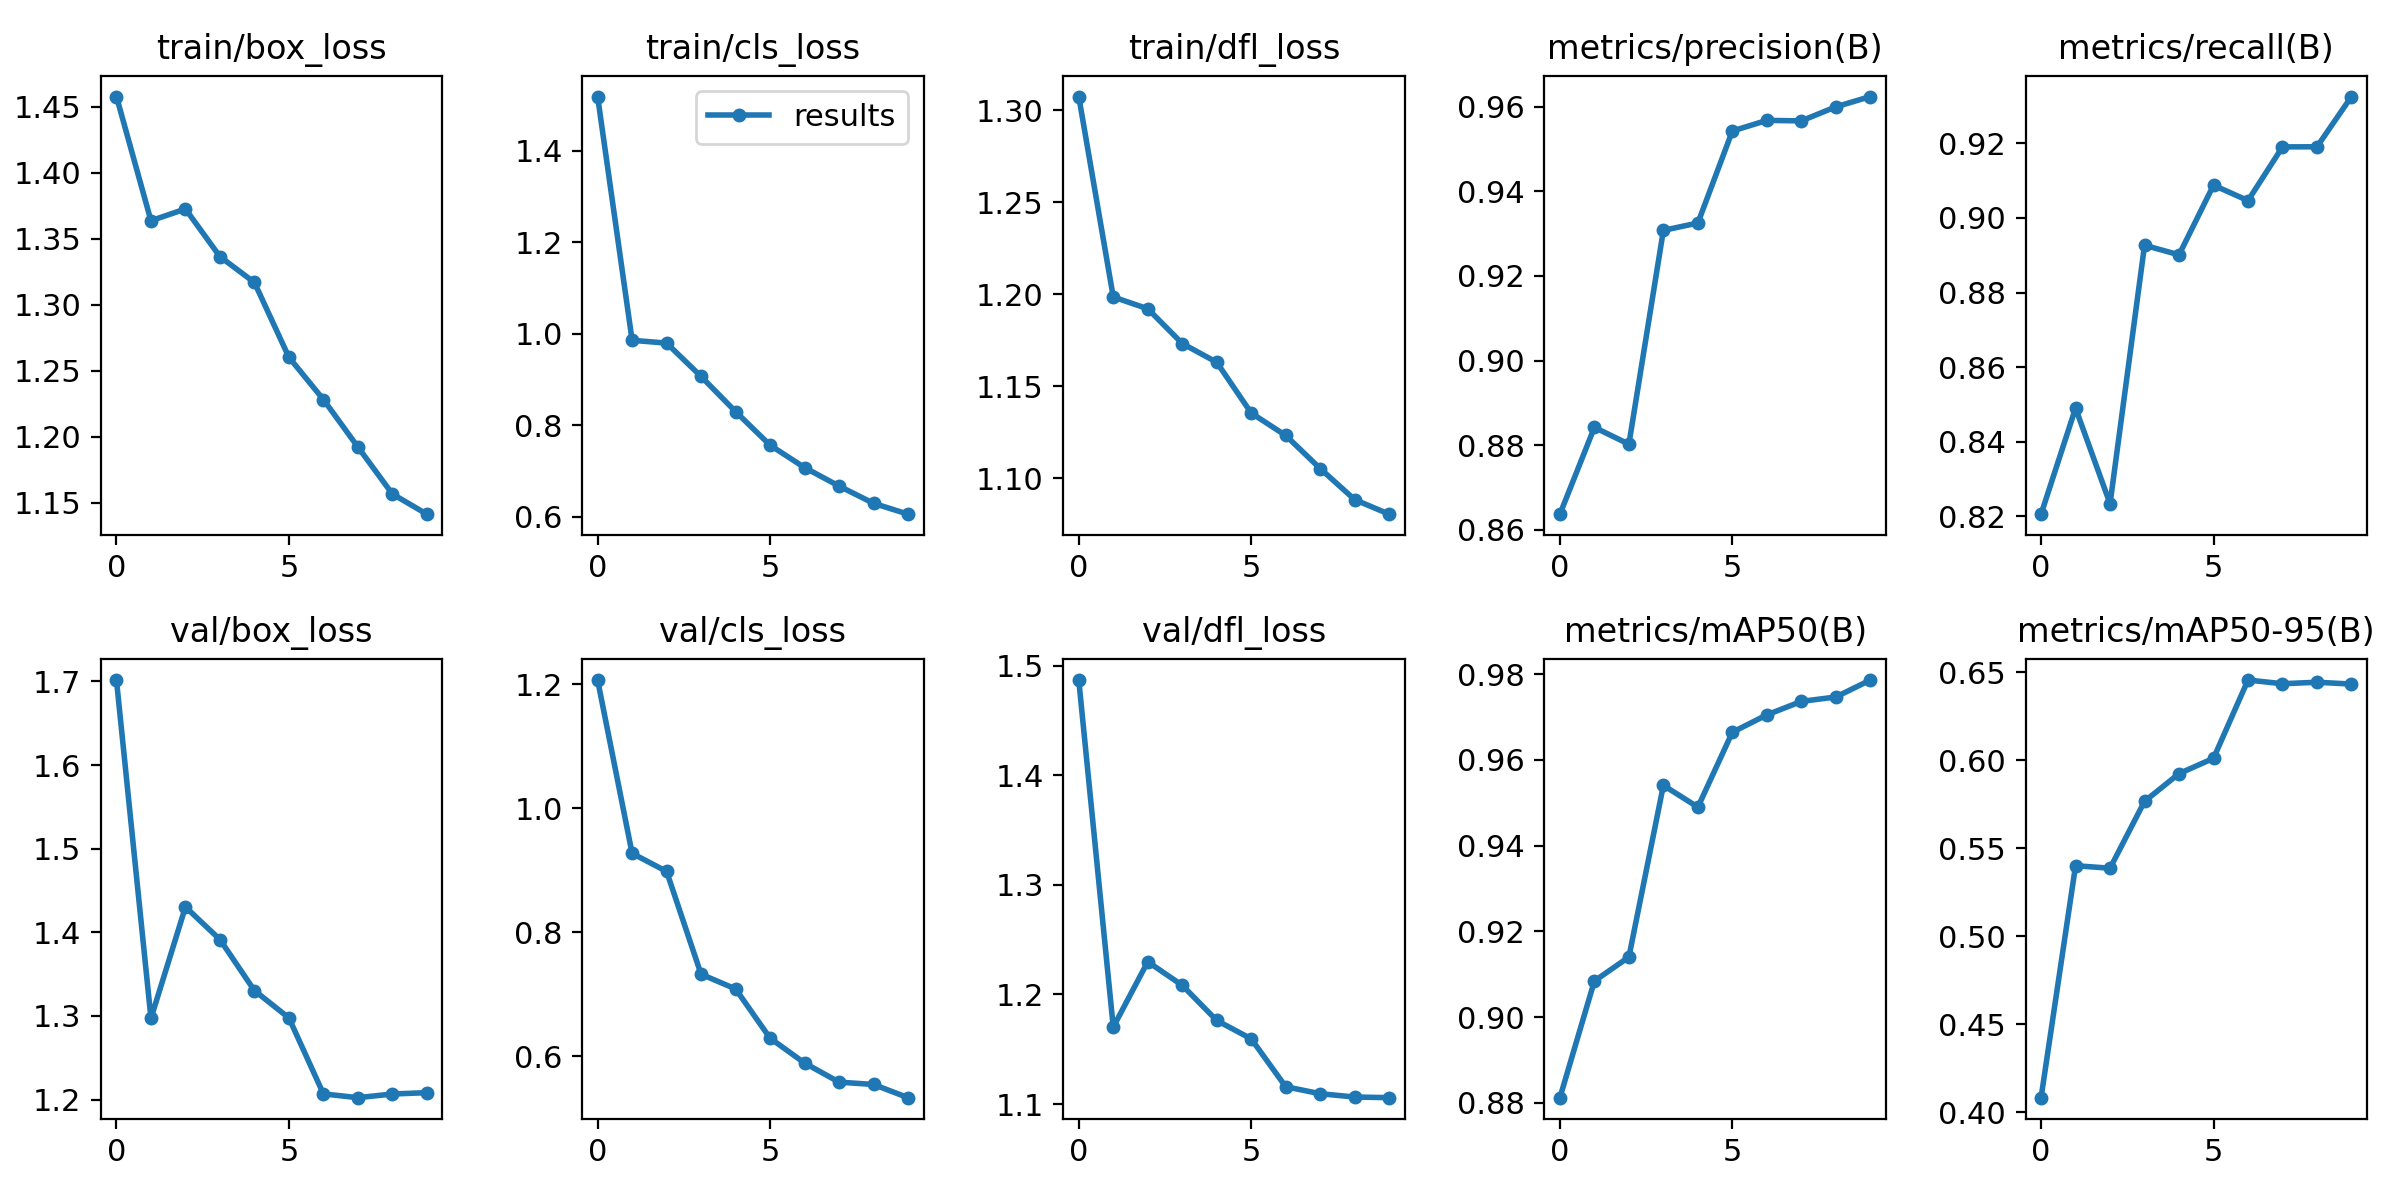

The table this chart was drawn from, first rows:
epoch, train/box_loss, train/cls_loss, train/dfl_loss, metrics/precision(B), metrics/recall(B), metrics/mAP50(B), metrics/mAP50-95(B), val/box_loss, val/cls_loss, val/dfl_loss, lr/pg0, lr/pg1, lr/pg2
0, 1.458, 1.519, 1.308, 0.8637, 0.8206, 0.8812, 0.4083, 1.702, 1.207, 1.487, 0.07816, 0.01127, 0.01127
1, 1.364, 0.9857, 1.198, 0.8842, 0.849, 0.9084, 0.54, 1.297, 0.9271, 1.17, 0.05393, 0.02038, 0.02038
2, 1.373, 0.9796, 1.192, 0.8802, 0.8234, 0.914, 0.5386, 1.43, 0.8979, 1.23, 0.02746, 0.02724, 0.02724
3, 1.336, 0.9066, 1.173, 0.9308, 0.8927, 0.954, 0.5766, 1.391, 0.7321, 1.208, 0.02393, 0.02393, 0.02393
4, 1.317, 0.8297, 1.163, 0.9325, 0.8901, 0.949, 0.5923, 1.33, 0.7084, 1.176, 0.02393, 0.02393, 0.02393
5, 1.26, 0.7563, 1.135, 0.9543, 0.9088, 0.9664, 0.601, 1.298, 0.629, 1.159, 0.02056, 0.02056, 0.02056
6, 1.228, 0.7073, 1.123, 0.9568, 0.9046, 0.9705, 0.6454, 1.207, 0.5889, 1.116, 0.01719, 0.01719, 0.01719
7, 1.192, 0.6668, 1.105, 0.9566, 0.919, 0.9736, 0.6433, 1.202, 0.5581, 1.109, 0.01382, 0.01382, 0.01382
8, 1.157, 0.6291, 1.088, 0.96, 0.9191, 0.9747, 0.6442, 1.207, 0.5543, 1.106, 0.01045, 0.01045, 0.01045
9, 1.141, 0.6054, 1.08, 0.9624, 0.9325, 0.9786, 0.6432, 1.208, 0.533, 1.106, 0.007081, 0.007081, 0.007081
